The GitHub repository doussou1999/groundnut-leaf-diseases contains a labelled image folder "groundnut-leaf-diseases" with 5 categories: alternaria leaf spot, healthy, leaf spot early and late, rosette, rust. Examples follow, each with its label.

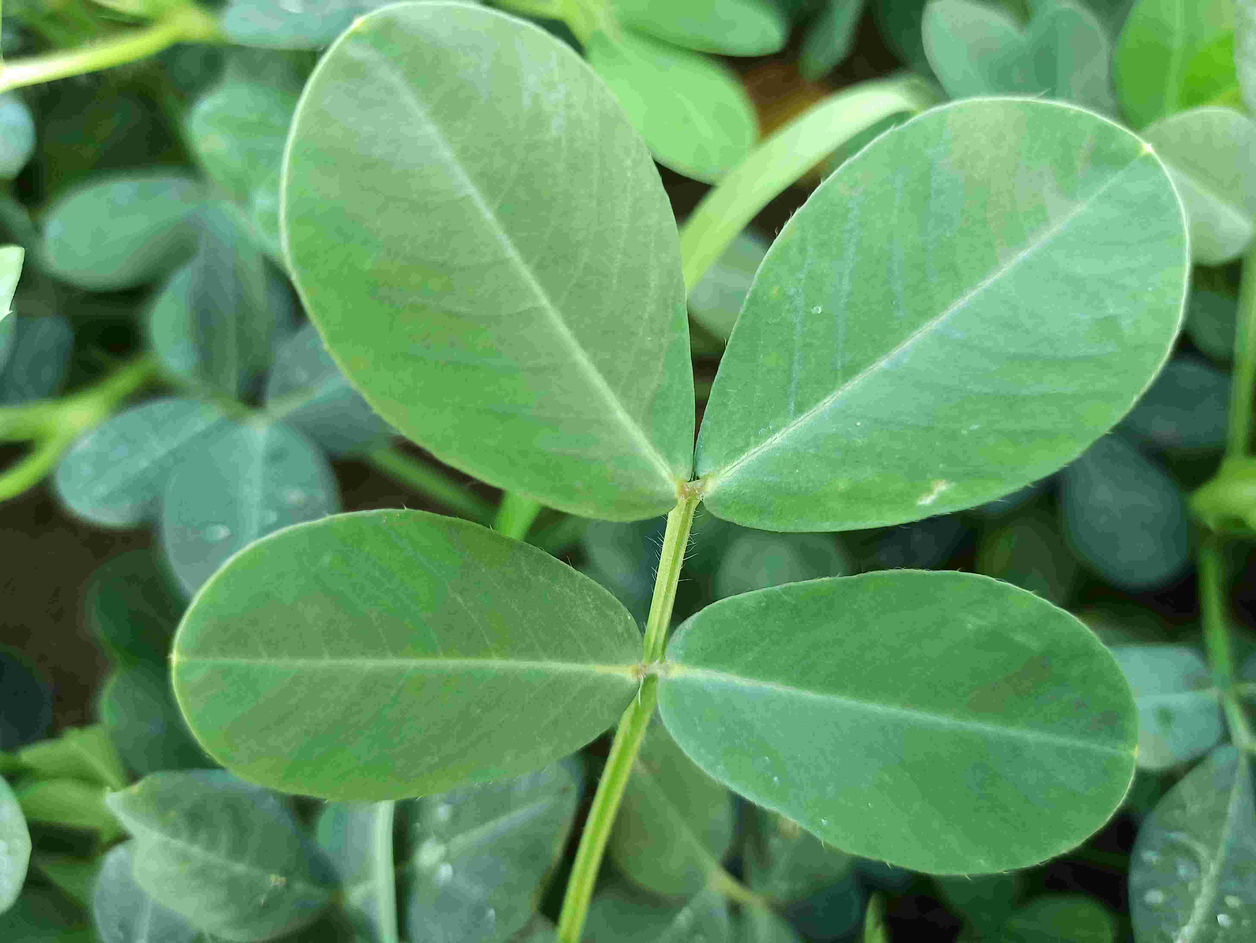
Label: healthy

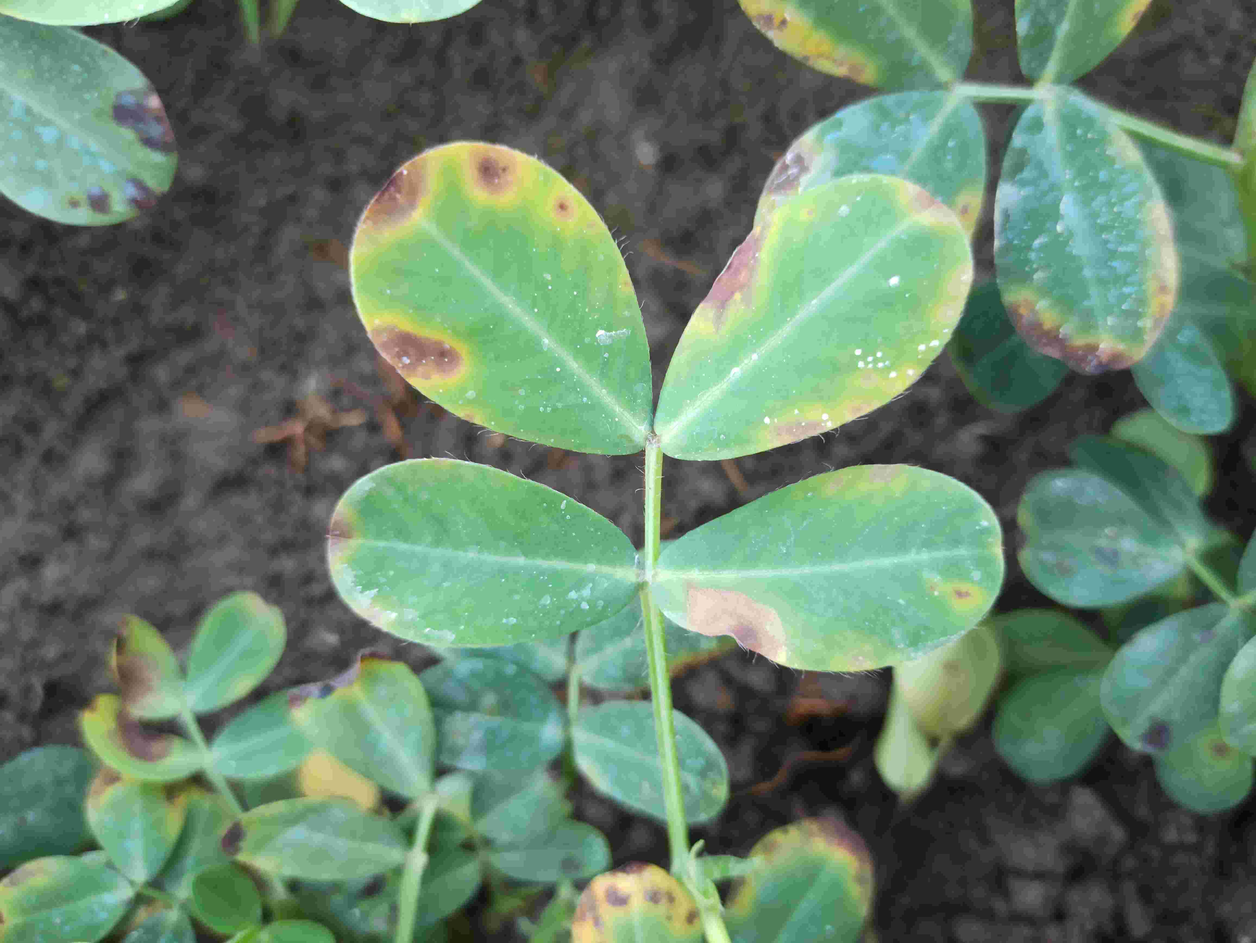
Label: alternaria leaf spot

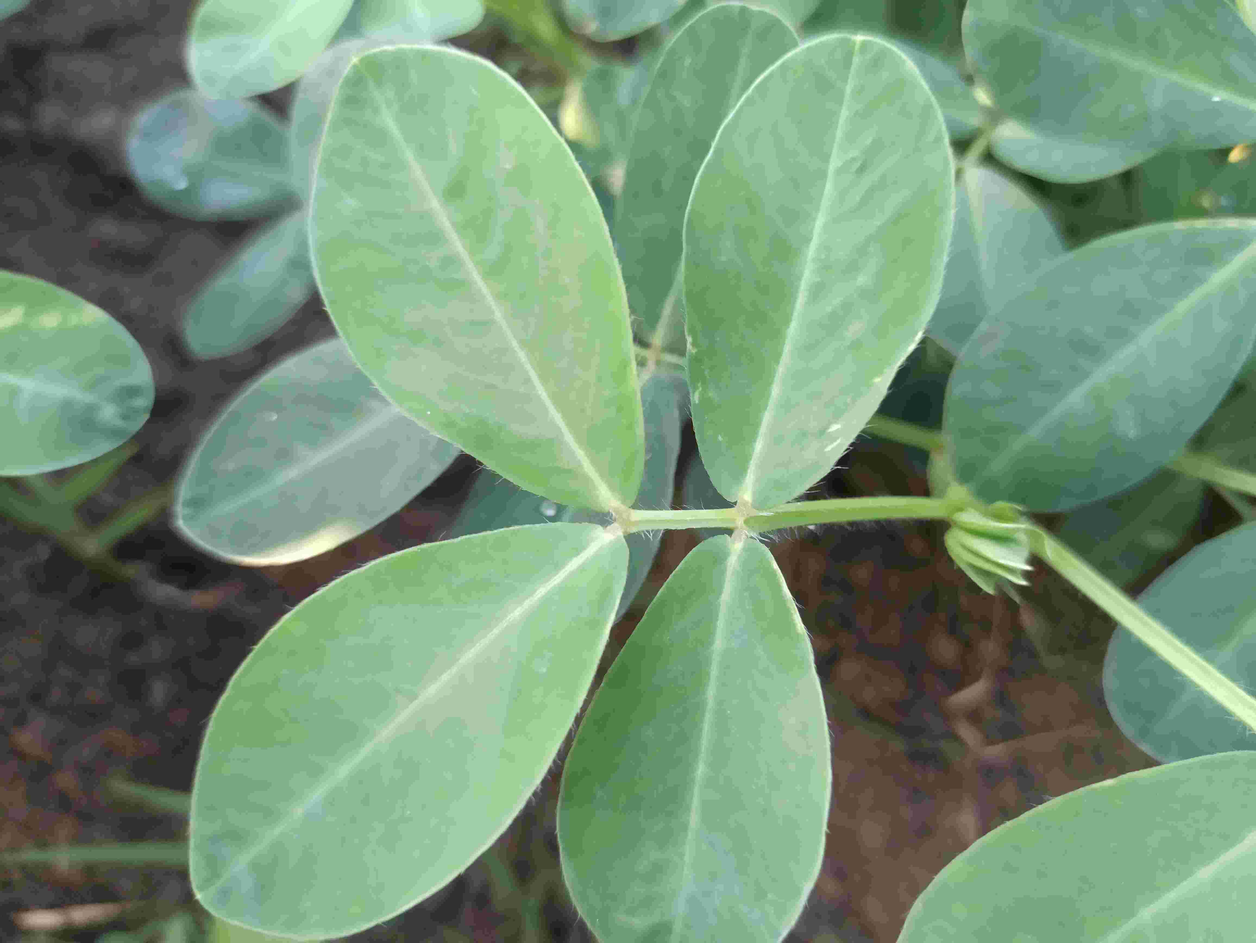
Label: healthy

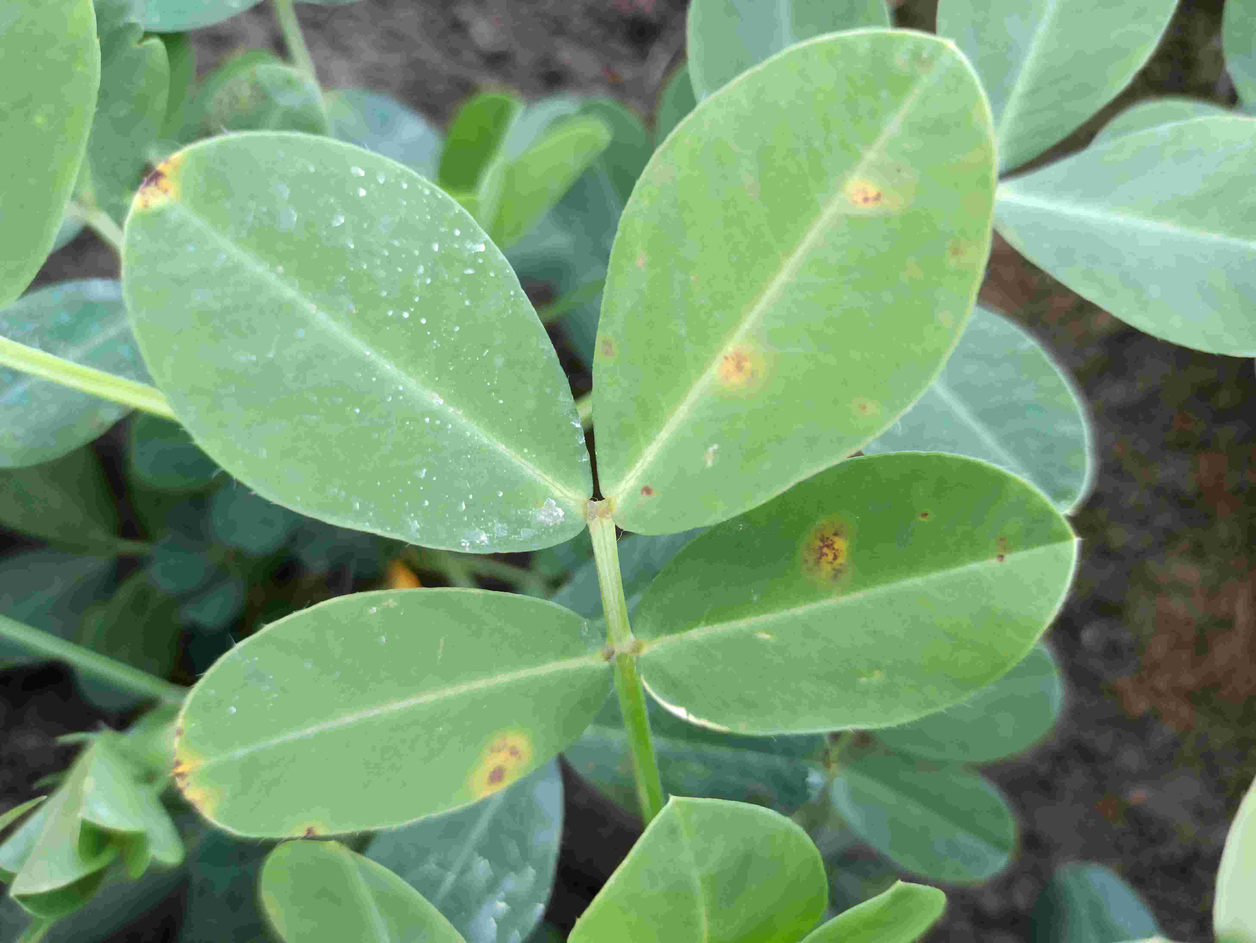
Label: leaf spot early and late

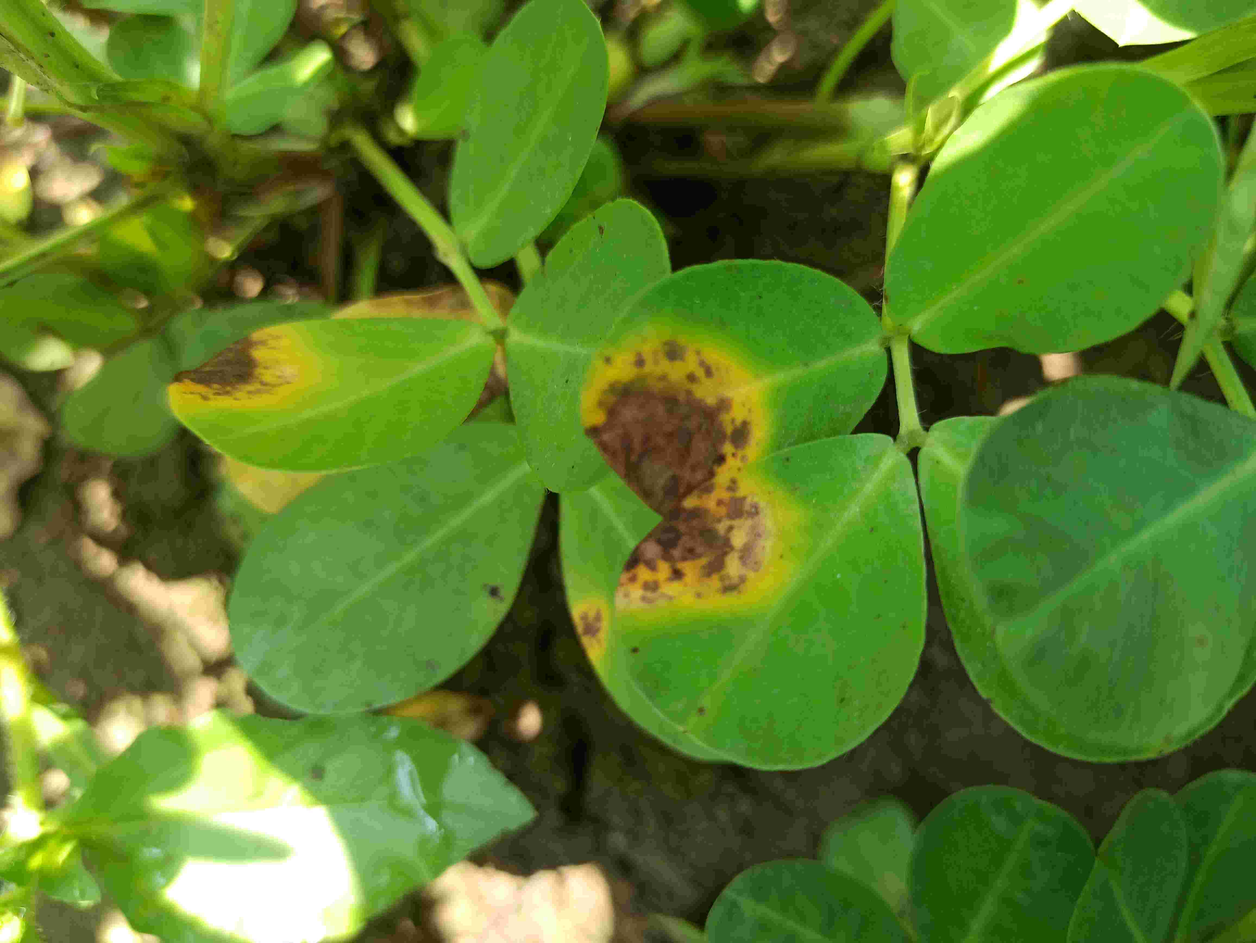
Label: alternaria leaf spot

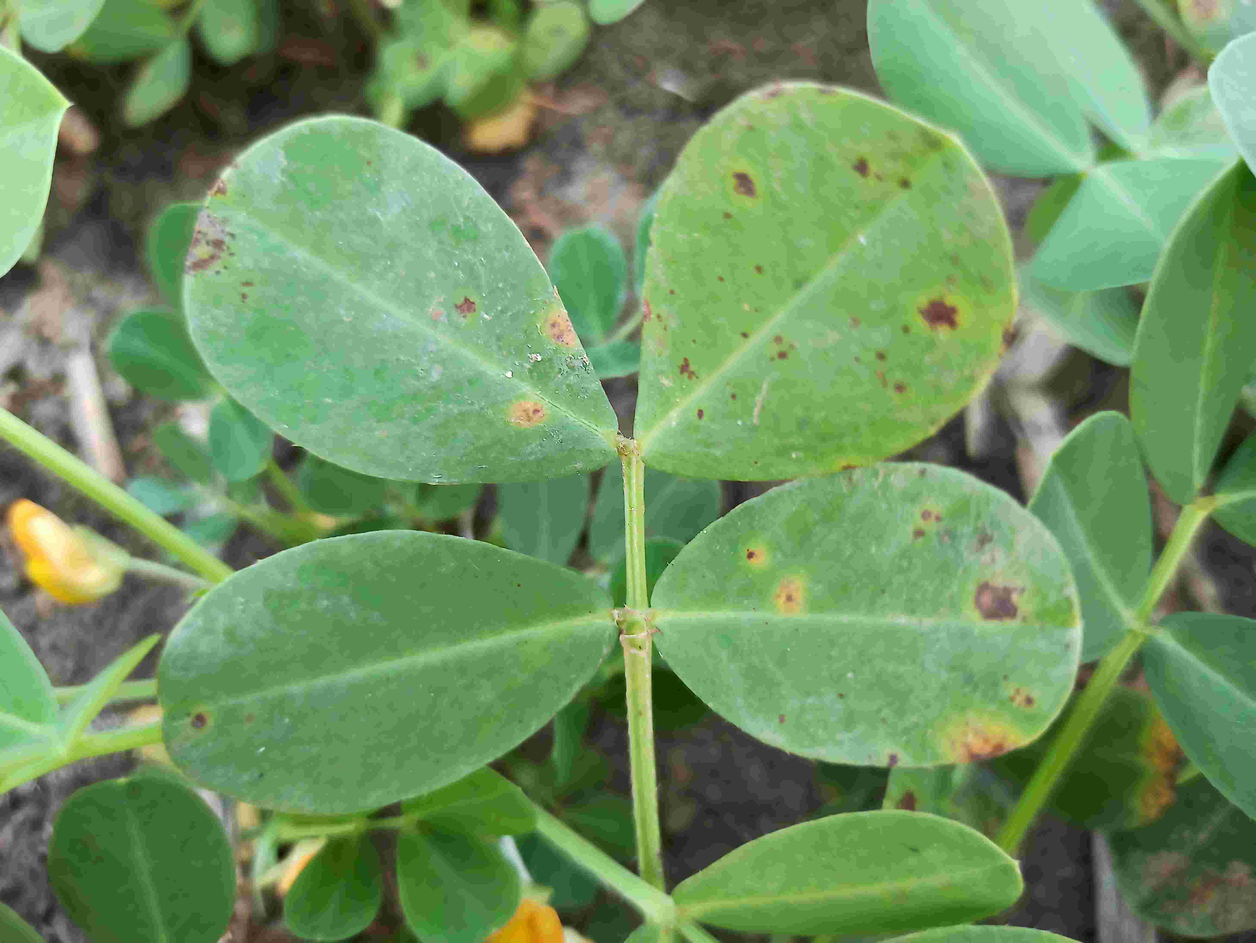
Label: leaf spot early and late
